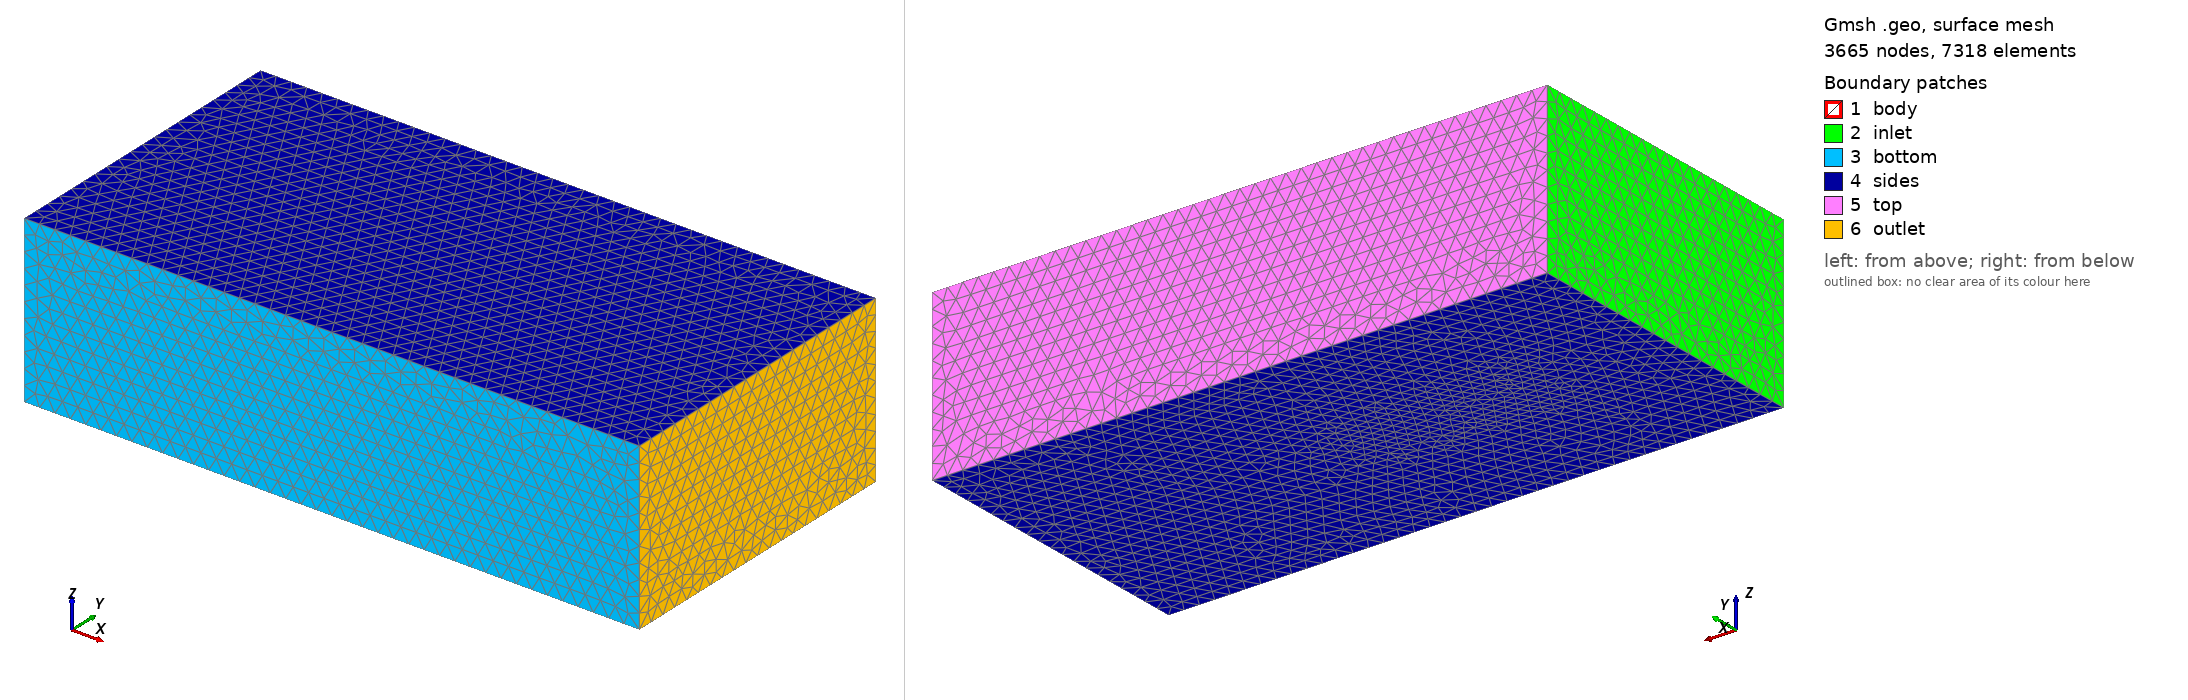

Gmsh geometry script, surface-meshed: 3665 nodes, 7318 surface elements. Boundary patches (legend numbers): 1 body, 2 inlet, 3 bottom, 4 sides, 5 top, 6 outlet. Left view from above one corner, right view from below the opposite corner. Legend entries are the model's physical surfaces. The drawing asked Gmsh for element sizes between 1% and 20% of the model's largest extent; the script's own settings can give other sizes.

=== Fairings1.geo (drawn) ===
SetFactory("OpenCASCADE");
Geometry.OCCTargetUnit = "M"; // Convert mm to m
body() = ShapeFromFile("FluidsProject.step");

L = 1.34;  //characteristic length, bumper width for 1.0 model

//basic x, y, and z computational limits. These we can increase/decrease based on computational mesh sensitivity analysis
xmin = -5*L; xmax = 15*L;
ymin = -5*L; ymax =  5*L;
zmin = -0.4*L; zmax =  5*L;

// Find the body's center from its bounding box
bb() = BoundingBox Volume{body(0)};
xc = (bb(0) + bb(3))/2;
yc = (bb(1) + bb(4))/2;
zc = (bb(2) + bb(5))/2;

// Rotate 180 degrees about a vertical (y) axis through that center
Rotate {{0, 0, 1}, {xc, yc, zc}, Pi} { Volume{body()}; }

// Move that center to the origin (kart fairings currently offset due to CAD issues)
Translate {-xc, -yc, -zc} { Volume{body()}; }

Box(100) = {xmin, ymin, zmin, xmax-xmin, ymax-ymin, zmax-zmin}; //create computational box
fluid() = BooleanDifference{ Volume{100}; Delete; }{ Volume{body()}; Delete; }; //create mesh around the outline of the .step file


//??????
e = 1e-3;
inlet()  = Surface In BoundingBox{xmin-e, ymin-e, zmin-e, xmin+e, ymax+e, zmax+e};
outlet() = Surface In BoundingBox{xmax-e, ymin-e, zmin-e, xmax+e, ymax+e, zmax+e};
bottom() = Surface In BoundingBox{xmin-e, ymin-e, zmin-e, xmax+e, ymin+e, zmax+e};
top()    = Surface In BoundingBox{xmin-e, ymax-e, zmin-e, xmax+e, ymax+e, zmax+e};
side1()  = Surface In BoundingBox{xmin-e, ymin-e, zmin-e, xmax+e, ymax+e, zmin+e};
side2()  = Surface In BoundingBox{xmin-e, ymin-e, zmax-e, xmax+e, ymax+e, zmax+e};

bodyS() = Abs(Boundary{ Volume{fluid()}; });
bodyS() -= {inlet(), outlet(), top(), bottom(), side1(), side2()};




//??????????
Mesh.MeshSizeMax = 0.5*L;
Mesh.MeshSizeFromCurvature = 30;      // lower than 81: 3D cell count explodes
Mesh.MeshSizeExtendFromBoundary = 0;
Mesh.MeshSizeFromPoints = 0;

Field[1] = Distance;
Field[1].SurfacesList = {bodyS()};    // "FacesList" in older Gmsh
Field[1].Sampling = 100;

Field[2] = Threshold;                 // fine near body, coarse far away
Field[2].InField = 1;
Field[2].SizeMin = 0.35*L; //alter size to reduce cells
Field[2].SizeMax = 0.5*L;
Field[2].DistMin = 0.02*L;
Field[2].DistMax = 1.0*L;

Field[3] = Box;                       // wake refinement, now with Z limits
Field[3].VIn = 0.35*L;  Field[3].VOut = 0.5*L; //alter size to reduce cells
Field[3].XMin = -1*L;   Field[3].XMax = 5*L;
Field[3].YMin = -1*L;   Field[3].YMax = 1*L;
Field[3].ZMin = -1*L;   Field[3].ZMax = 1*L;
Field[3].Thickness = 2*L;

Field[4] = Min;
Field[4].FieldsList = {2, 3};
Background Field = 4;




//???????????
Physical Volume("fluid")  = {fluid()};
Physical Surface("inlet") = {inlet()};
Physical Surface("outlet")= {outlet()};
Physical Surface("top")   = {top()};
Physical Surface("bottom")= {bottom()};
Physical Surface("sides") = {side1(), side2()};
Physical Surface("body")  = {bodyS()};

Mesh.Algorithm   = 6;    // Frontal-Delaunay for surfaces
Mesh.Algorithm3D = 10;   // HXT (fast, parallel); 1 = Delaunay if it complains
Mesh.Optimize = 1;
Mesh.OptimizeNetgen = 1;
Mesh.MshFileVersion = 2.2;   // safest format for gmshToFoam
